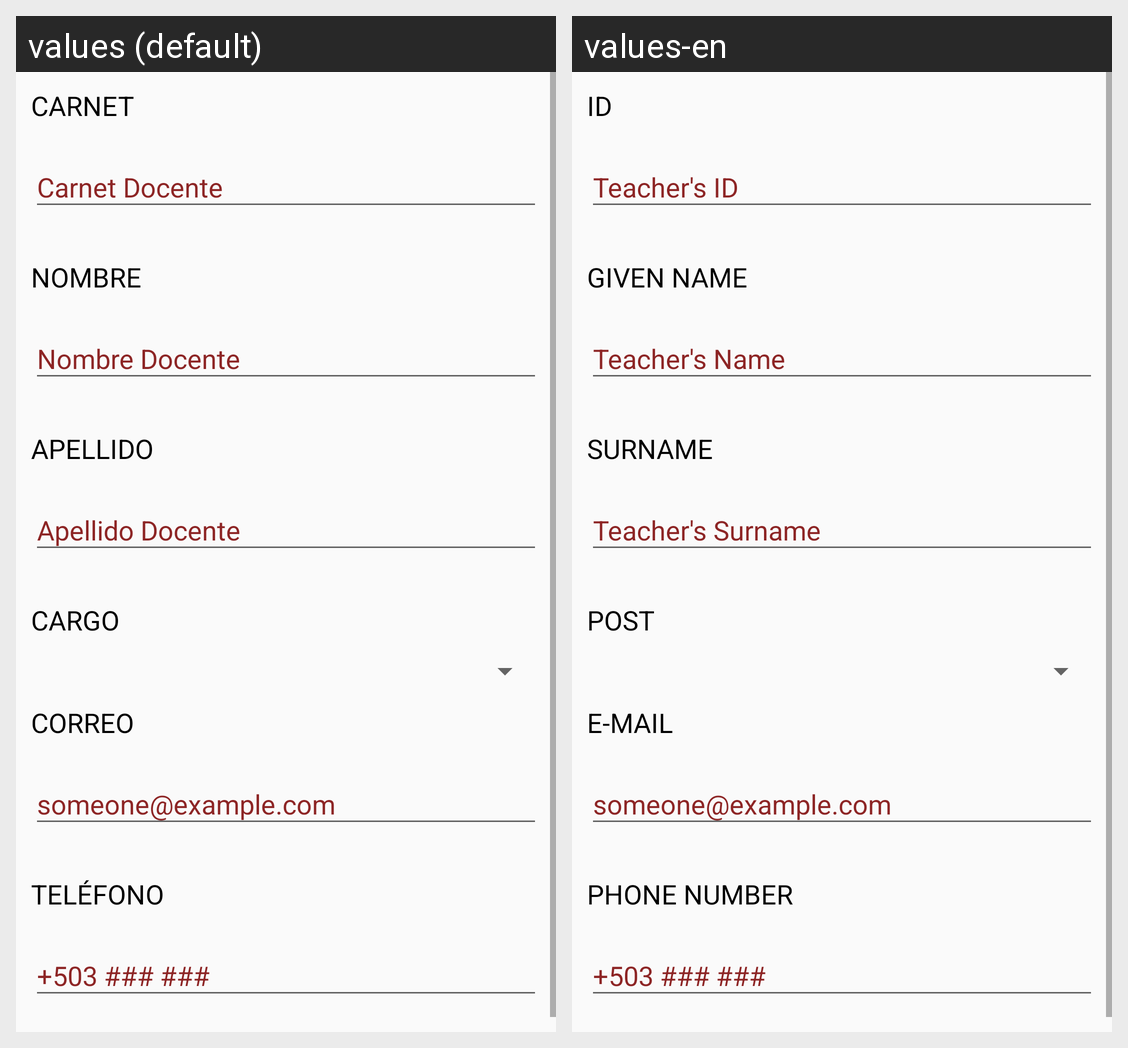

Here is an Android app screen in its default locale and in the app's own translations. Write out the translated-string differences for the strings that appear on this screen.
Android screen res/layout/activity_editar_docente.xml rendered under 2 locales, left to right: values (default), values-en. Device: Nexus 5 (rendered at 1080×1920; each locale shown at half size, 540×960, under a caption strip naming it); theme AppTheme.
Strings drawn on this screen, with the default value and each locale's value (text and hints the layout hard-codes, and strings that could not be matched under every locale, appear in the picture but are not listed):

textNomDocente
  values: NOMBRE
  values-en: GIVEN NAME

hintNomDocente
  values: Nombre Docente
  values-en: Teacher's Name

textApellidoDocente
  values: APELLIDO
  values-en: SURNAME

hintApellidoDocente
  values: Apellido Docente
  values-en: Teacher's Surname

textCorreoDocente
  values: CORREO
  values-en: E-MAIL

hintCorreoDocente
  values: someone@example.com
  values-en: someone@example.com  [not translated; the default value is used]

textTelefonoDocente
  values: TELÉFONO
  values-en: PHONE NUMBER

hintTelefonoDocente
  values: +503 ### ###
  values-en: +503 ### ###  [not translated; the default value is used]

textCargoDocente
  values: CARGO
  values-en: POST

textCarnetDocente
  values: CARNET
  values-en: ID

hintCarnetDocente
  values: Carnet Docente
  values-en: Teacher's ID
